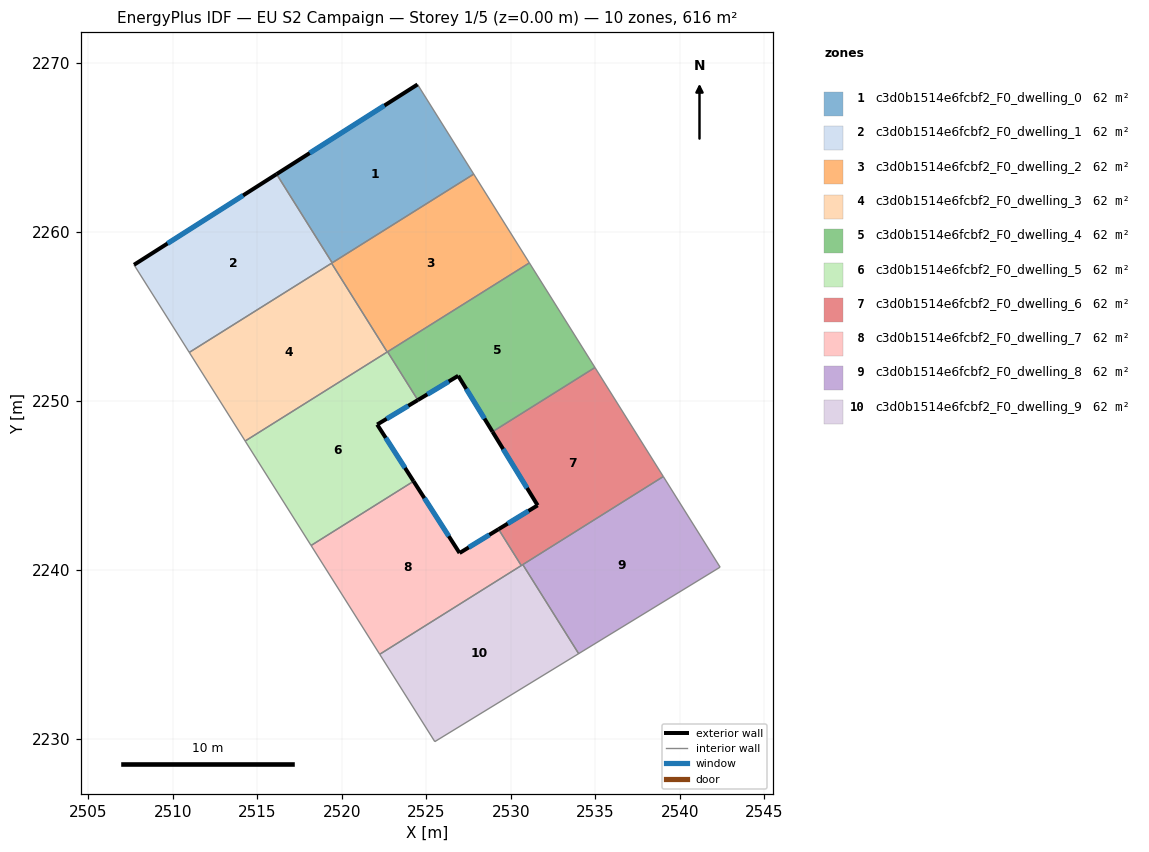
=== STOREY PLAN SPEC (per zone: floor XY polygon, exterior-wall plan segments, windows/doors) ===
zone 1: c3d0b1514e6fcbf2_F0_dwelling_0  (61.6 m²)
  floor: (2524.49, 2268.73) (2527.81, 2263.43) (2519.44, 2258.18) (2516.15, 2263.42)
  exterior wall: (2524.49, 2268.73) – (2516.15, 2263.42)  [9.9 m]
    window: (2522.53, 2267.49) – (2518.10, 2264.67)  [8.3 m²]
  interior walls: 3
zone 2: c3d0b1514e6fcbf2_F0_dwelling_1  (61.6 m²)
  floor: (2516.15, 2263.42) (2519.44, 2258.18) (2510.98, 2252.87) (2507.71, 2258.06)
  exterior wall: (2516.15, 2263.42) – (2507.71, 2258.06)  [10.0 m]
    window: (2514.16, 2262.16) – (2509.69, 2259.32)  [8.4 m²]
  interior walls: 4
zone 3: c3d0b1514e6fcbf2_F0_dwelling_2  (61.6 m²)
  floor: (2527.81, 2263.43) (2531.10, 2258.17) (2522.69, 2252.90) (2519.40, 2258.15)
  interior walls: 6
zone 4: c3d0b1514e6fcbf2_F0_dwelling_3  (61.6 m²)
  floor: (2519.40, 2258.15) (2522.69, 2252.90) (2514.29, 2247.63) (2510.98, 2252.87)
  interior walls: 4
zone 5: c3d0b1514e6fcbf2_F0_dwelling_4  (61.6 m²)
  floor: (2531.10, 2258.17) (2534.99, 2251.98) (2528.92, 2248.18) (2526.89, 2251.49) (2524.50, 2250.05) (2522.71, 2252.91)
  exterior wall: (2526.89, 2251.49) – (2528.92, 2248.18)  [3.9 m]
    window: (2527.37, 2250.71) – (2528.45, 2248.96)  [3.3 m²]
  exterior wall: (2524.50, 2250.05) – (2526.89, 2251.49)  [2.8 m]
    window: (2525.07, 2250.39) – (2526.33, 2251.15)  [2.4 m²]
  interior walls: 4
zone 6: c3d0b1514e6fcbf2_F0_dwelling_5  (61.6 m²)
  floor: (2522.71, 2252.91) (2524.50, 2250.05) (2522.10, 2248.61) (2524.25, 2245.25) (2518.19, 2241.45) (2514.29, 2247.63)
  exterior wall: (2524.25, 2245.25) – (2522.10, 2248.61)  [4.0 m]
    window: (2523.75, 2246.04) – (2522.60, 2247.82)  [3.4 m²]
  exterior wall: (2522.10, 2248.61) – (2524.50, 2250.05)  [2.8 m]
    window: (2522.66, 2248.95) – (2523.94, 2249.71)  [2.4 m²]
  interior walls: 5
zone 7: c3d0b1514e6fcbf2_F0_dwelling_6  (61.6 m²)
  floor: (2534.99, 2251.98) (2539.03, 2245.53) (2530.63, 2240.26) (2529.28, 2242.41) (2531.59, 2243.82) (2528.92, 2248.18)
  exterior wall: (2531.59, 2243.82) – (2529.28, 2242.41)  [2.7 m]
    window: (2531.05, 2243.49) – (2529.82, 2242.74)  [2.3 m²]
  exterior wall: (2528.92, 2248.18) – (2531.59, 2243.82)  [5.1 m]
    window: (2529.55, 2247.16) – (2530.97, 2244.85)  [4.3 m²]
  interior walls: 5
zone 8: c3d0b1514e6fcbf2_F0_dwelling_7  (61.6 m²)
  floor: (2529.28, 2242.41) (2530.63, 2240.26) (2522.25, 2235.01) (2518.19, 2241.45) (2524.25, 2245.25) (2526.97, 2241.00)
  exterior wall: (2526.97, 2241.00) – (2524.25, 2245.25)  [5.0 m]
    window: (2526.33, 2242.00) – (2524.89, 2244.25)  [4.3 m²]
  exterior wall: (2529.28, 2242.41) – (2526.97, 2241.00)  [2.7 m]
    window: (2528.74, 2242.08) – (2527.52, 2241.33)  [2.3 m²]
  interior walls: 4
zone 9: c3d0b1514e6fcbf2_F0_dwelling_8  (61.6 m²)
  floor: (2539.03, 2245.53) (2542.39, 2240.17) (2534.02, 2235.05) (2530.72, 2240.32)
  interior walls: 4
zone 10: c3d0b1514e6fcbf2_F0_dwelling_9  (61.6 m²)
  floor: (2530.72, 2240.32) (2534.02, 2235.05) (2525.51, 2229.84) (2522.25, 2235.01)
  interior walls: 5

=== DERIVED (storey summary) ===
Building: EU S2 Campaign
Storey: 1 of 5  (floor level z = 0.00 m)
Storey gross floor area: 615.7 m²
Zones on this storey: 10
  - c3d0b1514e6fcbf2_F0_dwelling_0: floor 61.6 m²; exterior wall 9.9 m (29.7 m²); 1 window(s) 8.3 m²; WWR 28.1%
  - c3d0b1514e6fcbf2_F0_dwelling_1: floor 61.6 m²; exterior wall 10.0 m (30.0 m²); 1 window(s) 8.4 m²; WWR 28.1%
  - c3d0b1514e6fcbf2_F0_dwelling_2: floor 61.6 m²
  - c3d0b1514e6fcbf2_F0_dwelling_3: floor 61.6 m²
  - c3d0b1514e6fcbf2_F0_dwelling_4: floor 61.6 m²; exterior wall 6.7 m (20.0 m²); 2 window(s) 5.6 m²; WWR 28.1%
  - c3d0b1514e6fcbf2_F0_dwelling_5: floor 61.6 m²; exterior wall 6.8 m (20.4 m²); 2 window(s) 5.7 m²; WWR 28.1%
  - c3d0b1514e6fcbf2_F0_dwelling_6: floor 61.6 m²; exterior wall 7.8 m (23.5 m²); 2 window(s) 6.6 m²; WWR 28.1%
  - c3d0b1514e6fcbf2_F0_dwelling_7: floor 61.6 m²; exterior wall 7.7 m (23.2 m²); 2 window(s) 6.5 m²; WWR 28.1%
  - c3d0b1514e6fcbf2_F0_dwelling_8: floor 61.6 m²
  - c3d0b1514e6fcbf2_F0_dwelling_9: floor 61.6 m²
Zone adjacency (shared interzone walls):
  - c3d0b1514e6fcbf2_F0_dwelling_0 ↔ c3d0b1514e6fcbf2_F0_dwelling_1
  - c3d0b1514e6fcbf2_F0_dwelling_0 ↔ c3d0b1514e6fcbf2_F0_dwelling_2
  - c3d0b1514e6fcbf2_F0_dwelling_1 ↔ c3d0b1514e6fcbf2_F0_dwelling_2
  - c3d0b1514e6fcbf2_F0_dwelling_1 ↔ c3d0b1514e6fcbf2_F0_dwelling_3
  - c3d0b1514e6fcbf2_F0_dwelling_2 ↔ c3d0b1514e6fcbf2_F0_dwelling_3
  - c3d0b1514e6fcbf2_F0_dwelling_2 ↔ c3d0b1514e6fcbf2_F0_dwelling_4
  - c3d0b1514e6fcbf2_F0_dwelling_2 ↔ c3d0b1514e6fcbf2_F0_dwelling_5
  - c3d0b1514e6fcbf2_F0_dwelling_3 ↔ c3d0b1514e6fcbf2_F0_dwelling_5
  - c3d0b1514e6fcbf2_F0_dwelling_4 ↔ c3d0b1514e6fcbf2_F0_dwelling_5
  - c3d0b1514e6fcbf2_F0_dwelling_4 ↔ c3d0b1514e6fcbf2_F0_dwelling_6
  - c3d0b1514e6fcbf2_F0_dwelling_5 ↔ c3d0b1514e6fcbf2_F0_dwelling_7
  - c3d0b1514e6fcbf2_F0_dwelling_6 ↔ c3d0b1514e6fcbf2_F0_dwelling_7
  - c3d0b1514e6fcbf2_F0_dwelling_6 ↔ c3d0b1514e6fcbf2_F0_dwelling_8
  - c3d0b1514e6fcbf2_F0_dwelling_6 ↔ c3d0b1514e6fcbf2_F0_dwelling_9
  - c3d0b1514e6fcbf2_F0_dwelling_7 ↔ c3d0b1514e6fcbf2_F0_dwelling_9
  - c3d0b1514e6fcbf2_F0_dwelling_8 ↔ c3d0b1514e6fcbf2_F0_dwelling_9